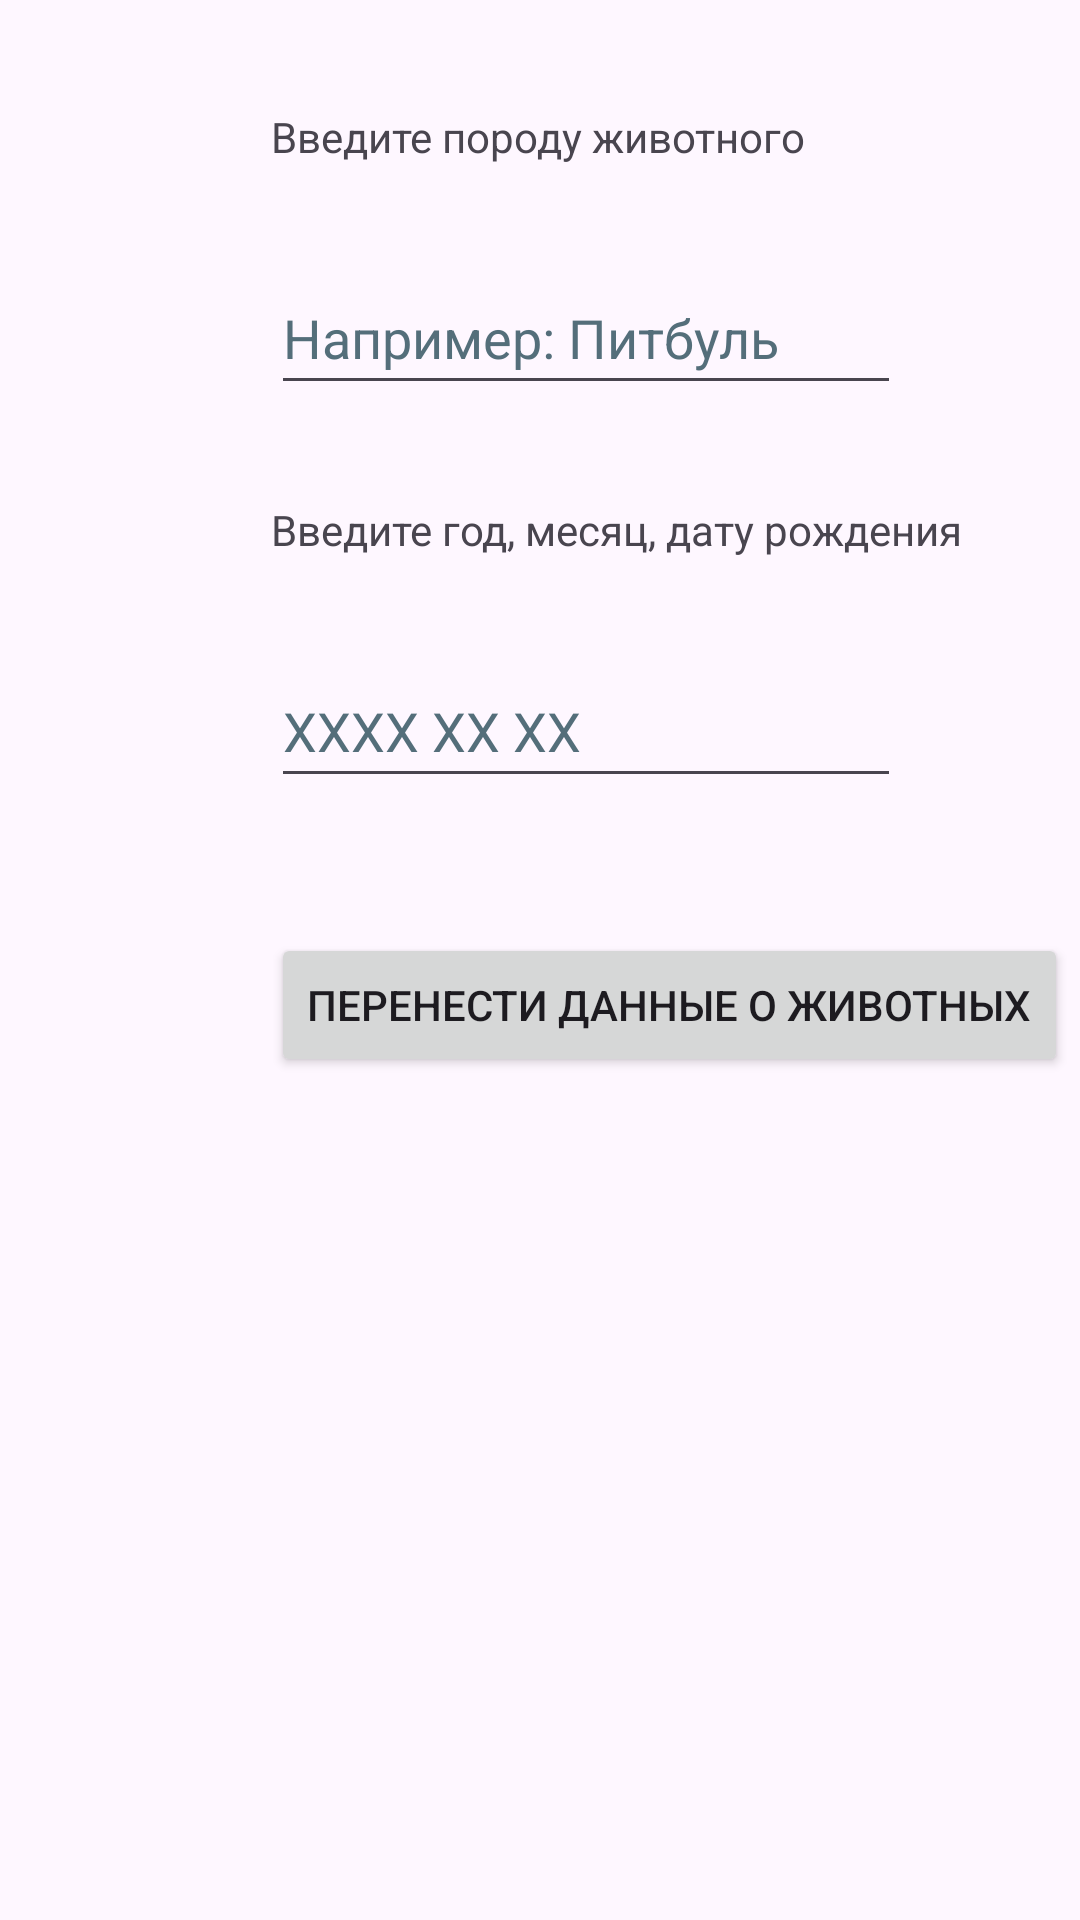

Produce the Android XML layout that renders to this screen, including the resource entries it uses.
<!-- AndroidManifest.xml: application theme Theme.Praktika15 -->
<!-- res/layout/activity_main.xml -->
<?xml version="1.0" encoding="utf-8"?>
<androidx.constraintlayout.widget.ConstraintLayout xmlns:android="http://schemas.android.com/apk/res/android"
    xmlns:app="http://schemas.android.com/apk/res-auto"
    xmlns:tools="http://schemas.android.com/tools"
    android:id="@+id/main"
    android:layout_width="match_parent"
    android:layout_height="match_parent"
    tools:context=".MainActivity">

    <EditText
        android:id="@+id/editText"
        android:layout_width="wrap_content"
        android:layout_height="wrap_content"
        android:layout_marginTop="32dp"
        android:ems="10"
        android:hint="@string/eT1"
        android:inputType="textEmailAddress"
        android:minHeight="48dp"
        android:textColorHint="#546E7A"
        app:layout_constraintStart_toStartOf="@+id/textView2"
        app:layout_constraintTop_toBottomOf="@+id/textView2"
        tools:ignore="Autofill" />

    <EditText
        android:id="@+id/editText2"
        android:layout_width="wrap_content"
        android:layout_height="wrap_content"
        android:layout_marginTop="32dp"
        android:ems="10"
        android:hint="@string/eT2"
        android:inputType="textEmailAddress"
        android:minHeight="48dp"
        android:textColorHint="#546E7A"
        app:layout_constraintStart_toStartOf="@+id/textView3"
        app:layout_constraintTop_toBottomOf="@+id/textView3"
        tools:ignore="Autofill" />

    <Button
        android:id="@+id/button"
        android:layout_width="wrap_content"
        android:layout_height="wrap_content"
        android:layout_marginTop="45dp"
        android:text="@string/buton1"
        app:layout_constraintStart_toStartOf="@+id/editText2"
        app:layout_constraintTop_toBottomOf="@+id/editText2" />

    <TextView
        android:id="@+id/textView2"
        android:layout_width="wrap_content"
        android:layout_height="wrap_content"
        android:layout_marginStart="8dp"
        android:layout_marginTop="36dp"
        android:layout_marginEnd="8dp"
        android:text="@string/tV1"
        app:layout_constraintEnd_toEndOf="parent"
        app:layout_constraintHorizontal_bias="0.497"
        app:layout_constraintStart_toStartOf="parent"
        app:layout_constraintTop_toTopOf="parent" />

    <TextView
        android:id="@+id/textView3"
        android:layout_width="wrap_content"
        android:layout_height="wrap_content"
        android:layout_marginTop="32dp"
        android:text="@string/tV2"
        app:layout_constraintStart_toStartOf="@+id/editText"
        app:layout_constraintTop_toBottomOf="@+id/editText" />

</androidx.constraintlayout.widget.ConstraintLayout>
<!-- resources referenced by this layout -->
<resources>
  <string name="buton1">Перенести данные о животных</string>
  <string name="eT1">Например: Питбуль</string>
  <string name="eT2">XXXX XX XX</string>
  <string name="tV1">Введите породу животного</string>
  <string name="tV2">Введите год, месяц, дату рождения</string>
  <style name="Theme.Praktika15" parent="Base.Theme.Praktika15" />
  <style name="Base.Theme.Praktika15" parent="Theme.Material3.DayNight.NoActionBar">
          
          
      </style>
</resources>
